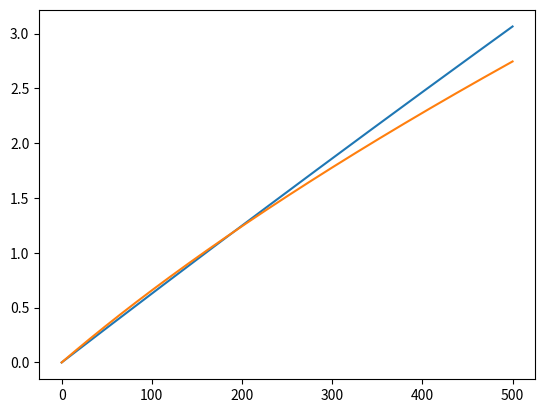

Write the Python code that produced this figure.
from __future__ import division
import matplotlib.pyplot as plt
import numpy as np


def AsimovSignificance(s,b):
    #print(2*(s+b)*np.log(s/b)-s)
    return np.sqrt(2*((s+b)*np.log(1+s/b)-s))

#za2 = 2.*( (s+b) * std::log(1. + s/b) -s );
#sqrt(za2)

# signal1 = np.array([30, 100, 200, 500, 600, 800, 1000, 900, 600, 500, 300, 200, 10])
# signal2 = signal1*10
# bckgrd1 = 10000*np.array([50, 55, 54, 40, 49, 59, 45, 56, 30, 50 ,40 ,10 ,20])
# bckgrd2 = bckgrd1/20 +  10*np.random.rand(13)

graph1 = []
graph2 = []

ratio1 = [0.1, 250]
ratio2 = [0.01, 2]


x = np.linspace(0, 500, 1000)

for i in x:
    graph1.append(AsimovSignificance(i*ratio1[0], ratio1[1]))
    graph2.append(AsimovSignificance(i*ratio2[0], ratio2[1]))
    
    
    
    # final1 = 0
    # final2 = 0
    # for j in range(len(signal1)):
    #     final1+=AsimovSignificance(i*signal1[j], bckgrd1[j])**2
    #     final2+=AsimovSignificance(i*signal2[j], bckgrd2[j])**2
    # final1 = np.sqrt(final1)
    # final2 = np.sqrt(final2)
    # graph1.append(final1)
    # graph2.append(final2)

plt.plot(x, graph1)
plt.plot(x,graph2)
plt.show()


# for i in range(len(signal1)):
#     final1
# x = np.linspace(0, 400000, 1000)
# plt.plot(x, AsimovSignificance(x, 5000))
# plt.plot(x, AsimovSignificance(x, 0.1))
# plt.show()